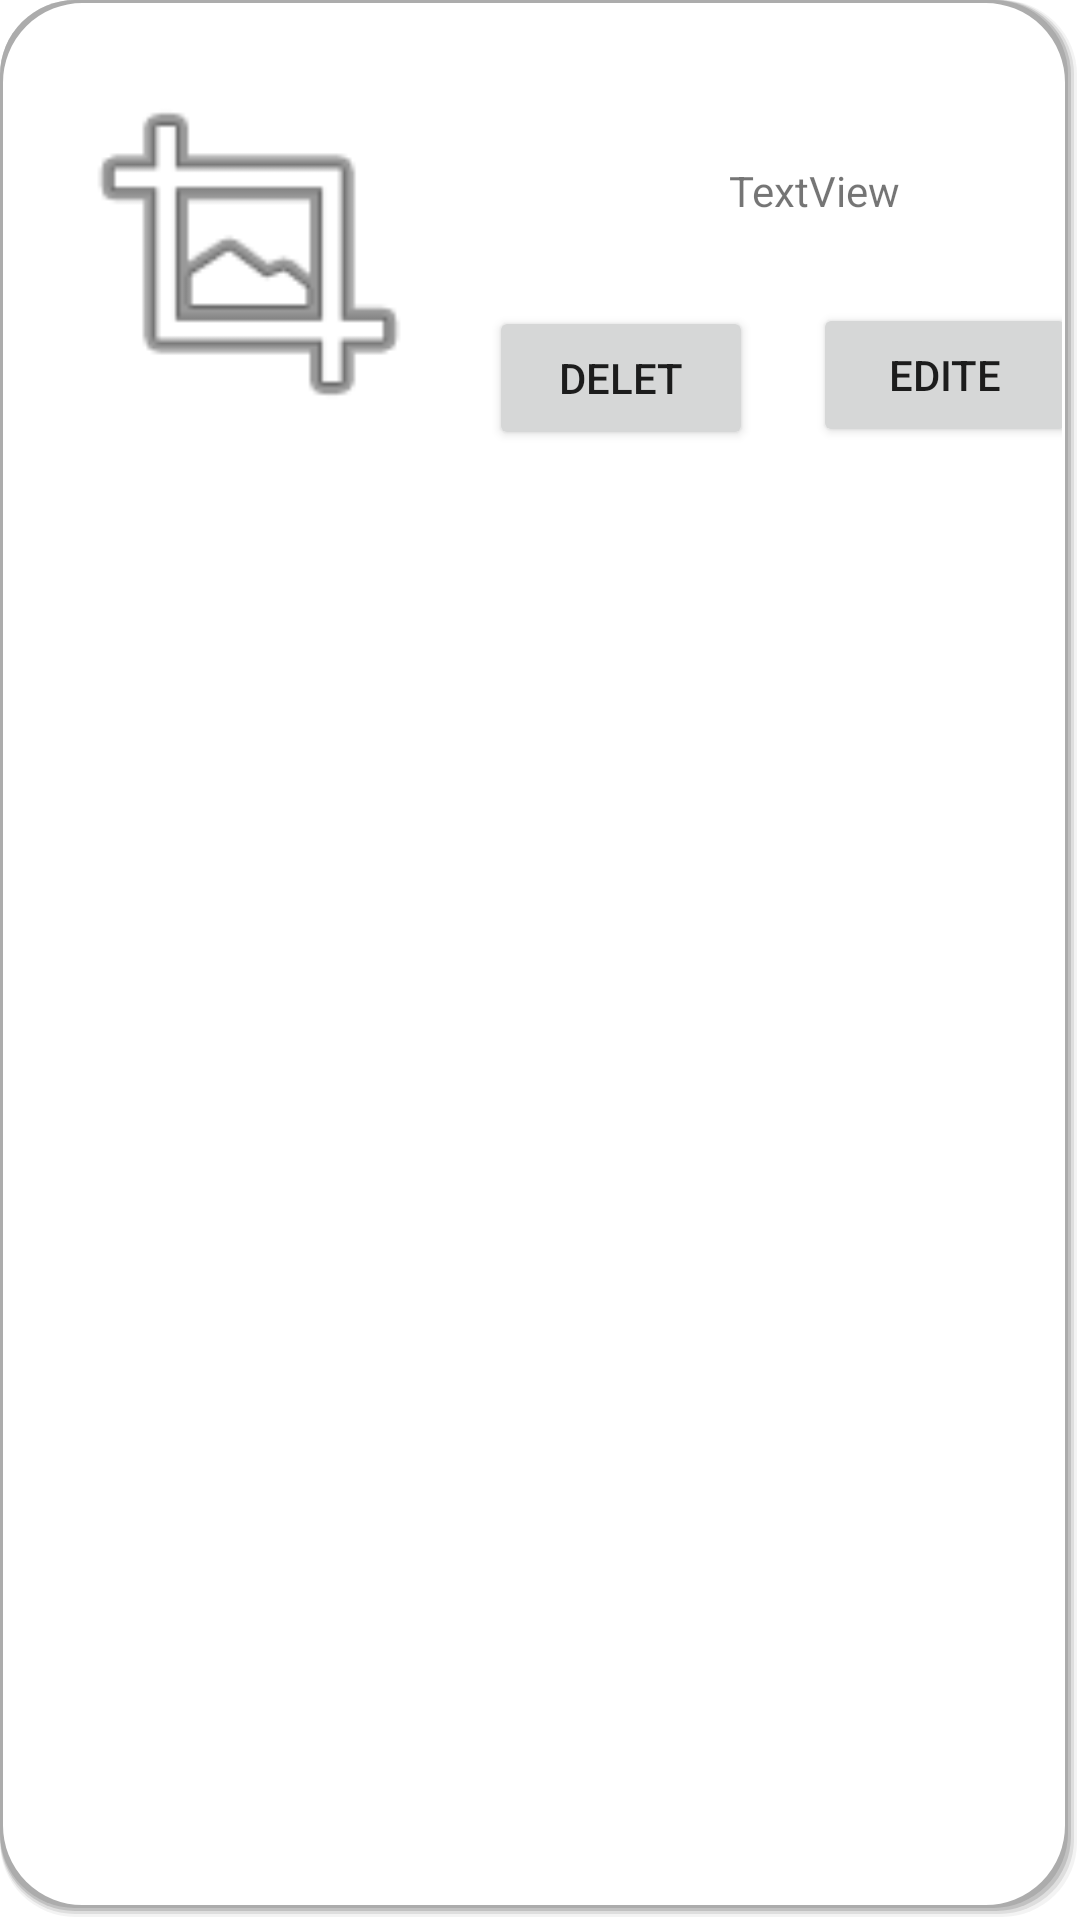

Write the Android layout XML for this screen, with the resource values it uses.
<!-- AndroidManifest.xml: application theme Theme.MyApplication -->
<!-- res/layout/editeproduct_item.xml -->
<?xml version="1.0" encoding="utf-8"?>
<androidx.constraintlayout.widget.ConstraintLayout xmlns:android="http://schemas.android.com/apk/res/android"
    xmlns:app="http://schemas.android.com/apk/res-auto"
    xmlns:tools="http://schemas.android.com/tools"
    android:layout_width="389dp"
    android:layout_height="180dp"
    android:background="@drawable/prod_item"
    android:scrollbars="none">

    <TextView
        android:id="@+id/textView11"
        android:layout_width="131dp"
        android:layout_height="43dp"
        android:layout_marginStart="204dp"
        android:layout_marginLeft="204dp"
        android:layout_marginTop="40dp"
        android:gravity="center"
        android:text="TextView"
        app:layout_constraintStart_toStartOf="parent"
        app:layout_constraintTop_toTopOf="parent" />

    <ImageView
        android:id="@+id/delete_edit_imageView"
        android:layout_width="130dp"
        android:layout_height="132dp"
        android:layout_marginStart="16dp"
        android:layout_marginLeft="16dp"
        android:layout_marginTop="16dp"
        app:layout_constraintStart_toStartOf="parent"
        app:layout_constraintTop_toTopOf="parent"
        app:srcCompat="@android:drawable/ic_menu_crop" />

    <Button
        android:id="@+id/button"
        android:layout_width="wrap_content"
        android:layout_height="wrap_content"
        android:layout_marginStart="15dp"
        android:layout_marginLeft="15dp"
        android:layout_marginTop="17dp"
        android:text="delet"
        app:layout_constraintStart_toEndOf="@+id/delete_edit_imageView"
        app:layout_constraintTop_toBottomOf="@+id/textView11" />

    <Button
        android:id="@+id/button3"
        android:layout_width="wrap_content"
        android:layout_height="wrap_content"
        android:layout_marginStart="20dp"
        android:layout_marginLeft="20dp"
        android:layout_marginTop="16dp"
        android:text="edite"
        app:layout_constraintStart_toEndOf="@+id/button"
        app:layout_constraintTop_toBottomOf="@+id/textView11" />
</androidx.constraintlayout.widget.ConstraintLayout>
<!-- resources referenced by this layout -->
<resources>
  <!-- drawable prod_item: vector/xml drawable (drawable, 2606 chars, omitted) -->
  <style name="Theme.MyApplication" parent="Theme.MaterialComponents.DayNight">
          
          <item name="colorPrimary">#E44876A3</item>
          <item name="colorPrimaryVariant">#E44876A3</item>
          <item name="colorOnPrimary">@color/white</item>
          
          <item name="colorSecondary">@color/teal_200</item>
          <item name="colorSecondaryVariant">@color/teal_700</item>
          <item name="colorOnSecondary">@color/white</item>
          
          <item name="android:statusBarColor" tools:targetApi="l">?attr/colorPrimaryVariant</item>
          
      </style>
  <!-- not gathered from this repository: default colours our renderer supplied (Android Studio template values) -->
  <color name="teal_200">#FF03DAC5</color>
  <color name="teal_700">#FF018786</color>
  <color name="white">#FFFFFFFF</color>
</resources>
